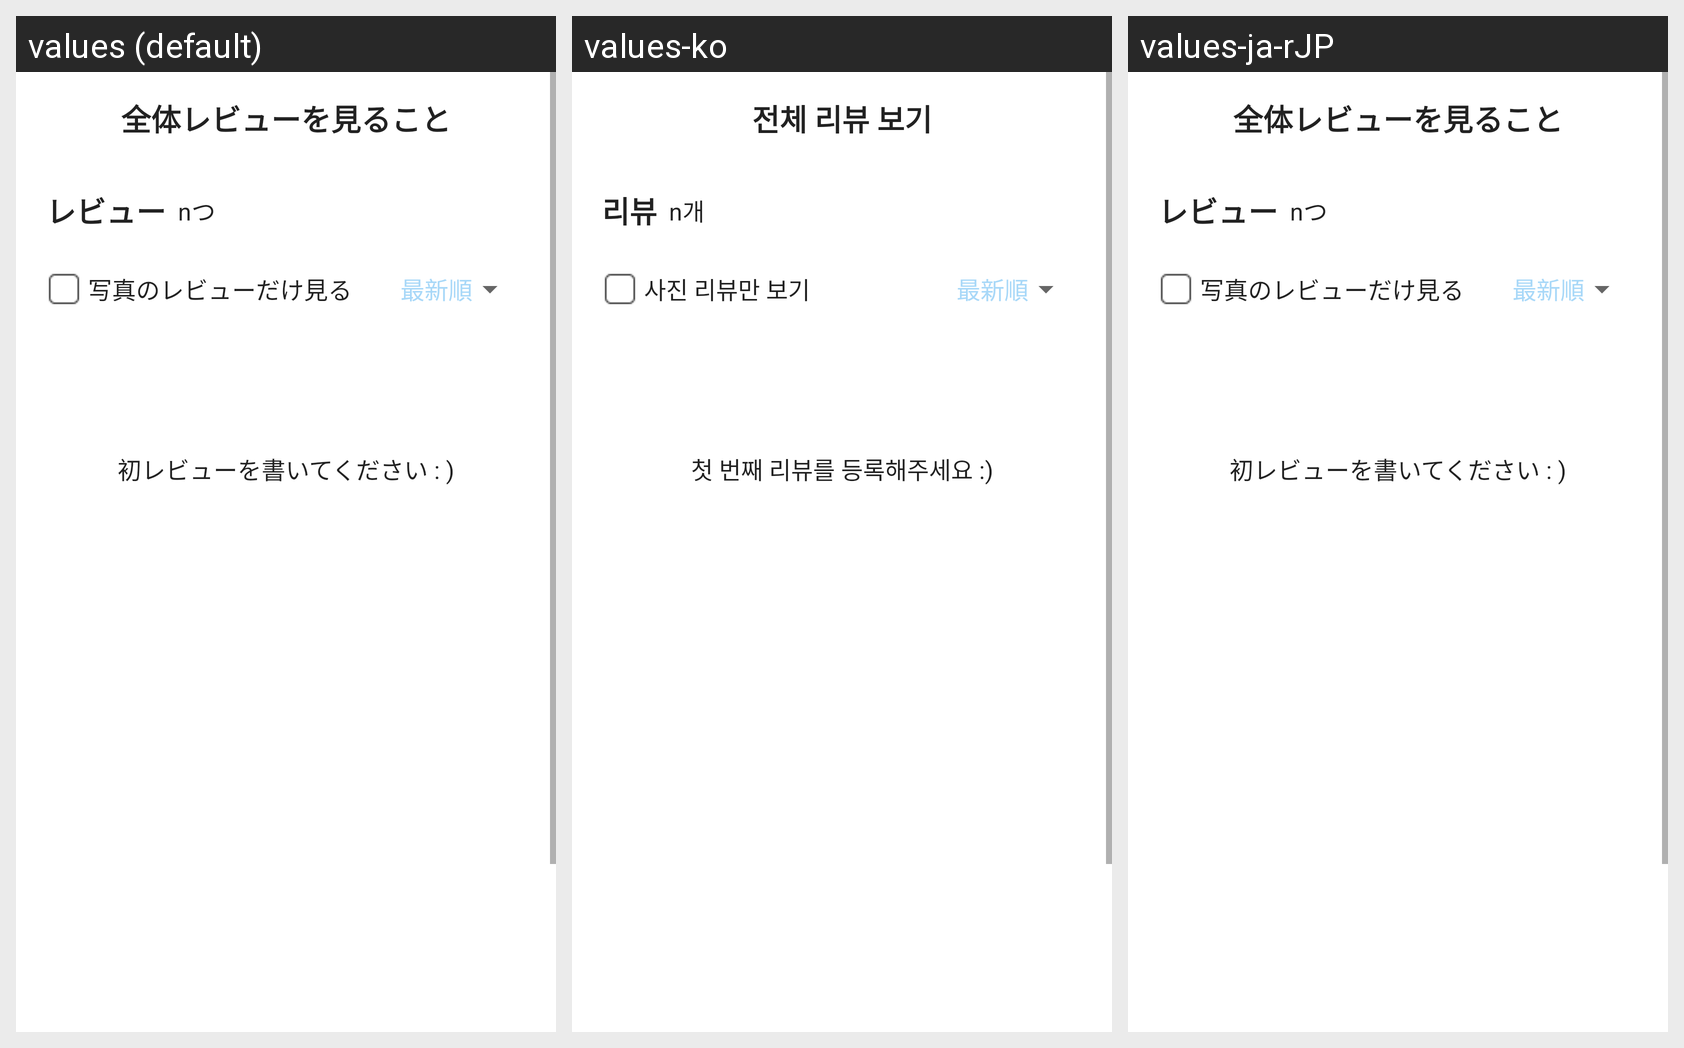

Here is an Android app screen in its default locale and in the app's own translations. Write out the translated-string differences for the strings that appear on this screen.
Android screen res/layout/fragment_all_review.xml rendered under 3 locales, left to right: values (default), values-ko, values-ja-rJP. Device: Nexus 5 (rendered at 1080×1920; each locale shown at half size, 540×960, under a caption strip naming it); theme Theme.FIKA_Project.
Strings drawn on this screen, with the default value and each locale's value (text and hints the layout hard-codes, and strings that could not be matched under every locale, appear in the picture but are not listed):

all_view_title_tv
  values: 全体レビューを見ること
  values-ko: 전체 리뷰 보기
  values-ja-rJP: 全体レビューを見ること

placeinfo_review
  values: レビュー
  values-ko: 리뷰
  values-ja-rJP: レビュー

all_view_photoreview
  values: 写真のレビューだけ見る
  values-ko: 사진 리뷰만 보기
  values-ja-rJP: 写真のレビューだけ見る

all_review_empty_tv
  values: 初レビューを書いてください : )
  values-ko: 첫 번째 리뷰를 등록해주세요 :)
  values-ja-rJP: 初レビューを書いてください : )
